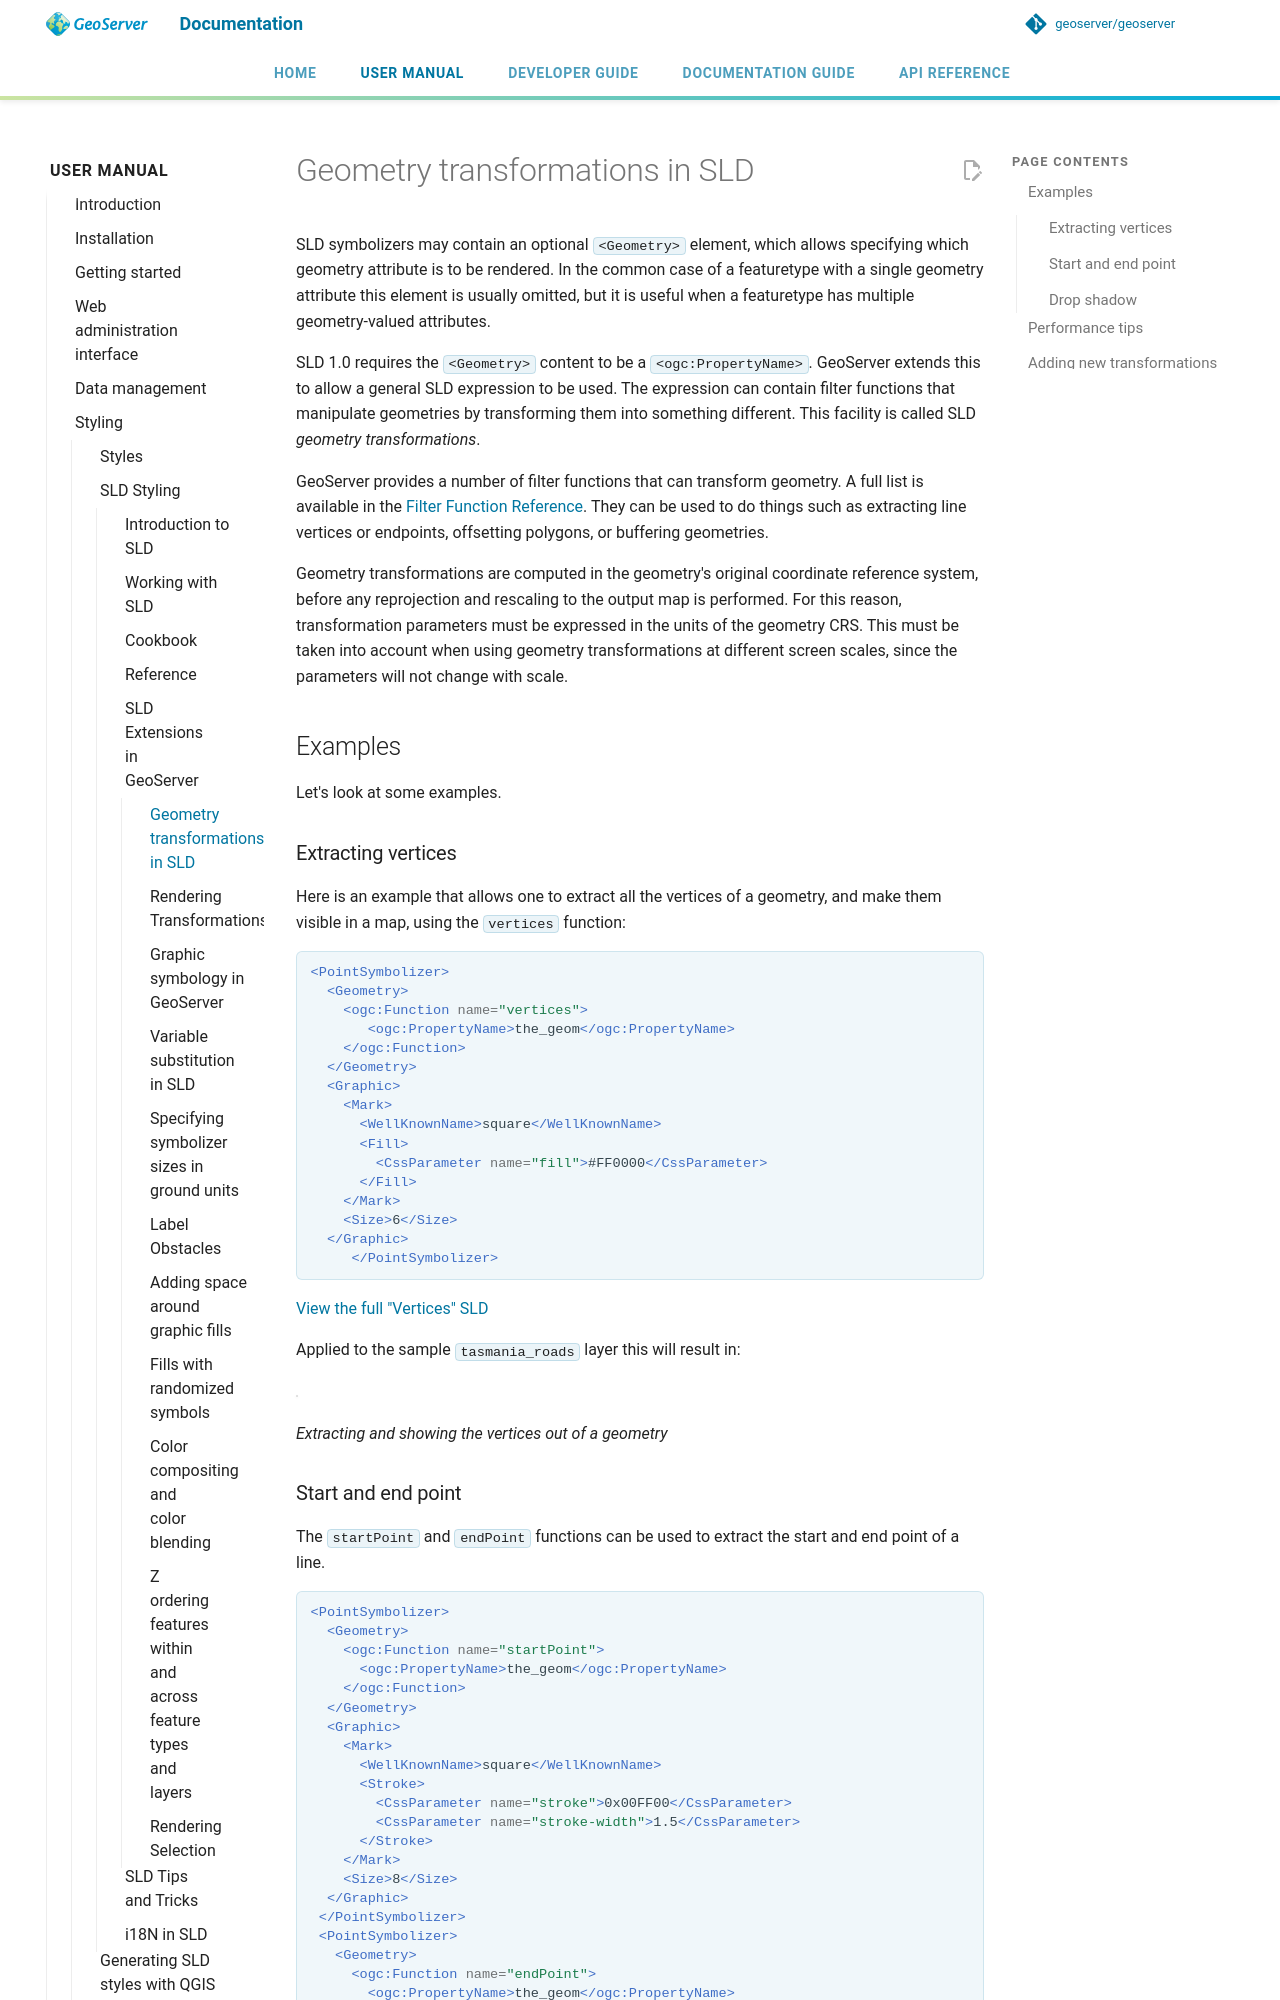

repository: petersmythe/geoserver · page: latest/en/user/styling/sld/extensions/geometry-transformations/index.html · generator: mkdocs

# Geometry transformations in SLD

SLD symbolizers may contain an optional `<Geometry>` element, which allows specifying which geometry attribute is to be rendered. In the common case of a featuretype with a single geometry attribute this element is usually omitted, but it is useful when a featuretype has multiple geometry-valued attributes.

SLD 1.0 requires the `<Geometry>` content to be a `<ogc:PropertyName>`. GeoServer extends this to allow a general SLD expression to be used. The expression can contain filter functions that manipulate geometries by transforming them into something different. This facility is called SLD *geometry transformations*.

GeoServer provides a number of filter functions that can transform geometry. A full list is available in the [Filter Function Reference](../../../filter/function_reference.md). They can be used to do things such as extracting line vertices or endpoints, offsetting polygons, or buffering geometries.

Geometry transformations are computed in the geometry's original coordinate reference system, before any reprojection and rescaling to the output map is performed. For this reason, transformation parameters must be expressed in the units of the geometry CRS. This must be taken into account when using geometry transformations at different screen scales, since the parameters will not change with scale.

## Examples

Let's look at some examples.

### Extracting vertices

Here is an example that allows one to extract all the vertices of a geometry, and make them visible in a map, using the `vertices` function:

```xml
<PointSymbolizer>
  <Geometry>
    <ogc:Function name="vertices">
       <ogc:PropertyName>the_geom</ogc:PropertyName>
    </ogc:Function>
  </Geometry>
  <Graphic>
    <Mark>
      <WellKnownName>square</WellKnownName>
      <Fill>
        <CssParameter name="fill">#FF0000</CssParameter>
      </Fill>
    </Mark>
    <Size>6</Size>
  </Graphic>
     </PointSymbolizer>
```

[View the full "Vertices" SLD](artifacts/vertices.sld)

Applied to the sample `tasmania_roads` layer this will result in:

![](images/vertices.png)

*Extracting and showing the vertices out of a geometry*
